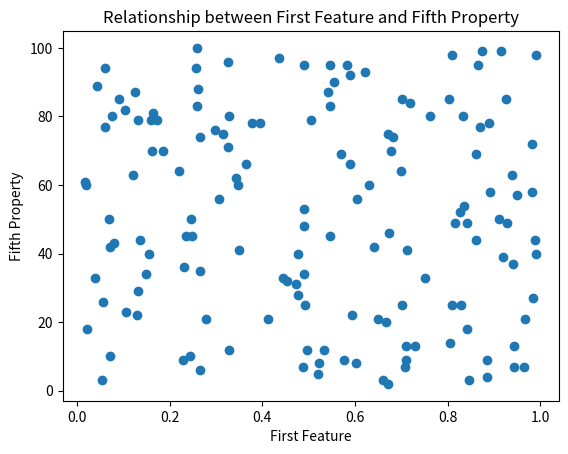

Write the Python code that produced this figure.
import random

import matplotlib.pyplot as plt

data = []
for i in range(50):

  features = [random.random() for j in range(450)]

  properties = [random.randint(1, 100) for j in range(5)]
  row = features + properties
  data.append(row)

for row in data:
  row[0] += 10

new_data = []
for i in range(150):
  features = [random.random() for j in range(450)]
  properties = [random.randint(1, 100) for j in range(5)]
  row = features + properties
  new_data.append(row)

data[:150] = new_data

hypothesis = "There is a positive correlation between the first feature and the fifth property"

first_feature = [row[0] for row in data]
fifth_property = [row[-1] for row in data]

plt.scatter(first_feature, fifth_property)
plt.xlabel("First Feature")
plt.ylabel("Fifth Property")
plt.title("Relationship between First Feature and Fifth Property")
plt.show()
